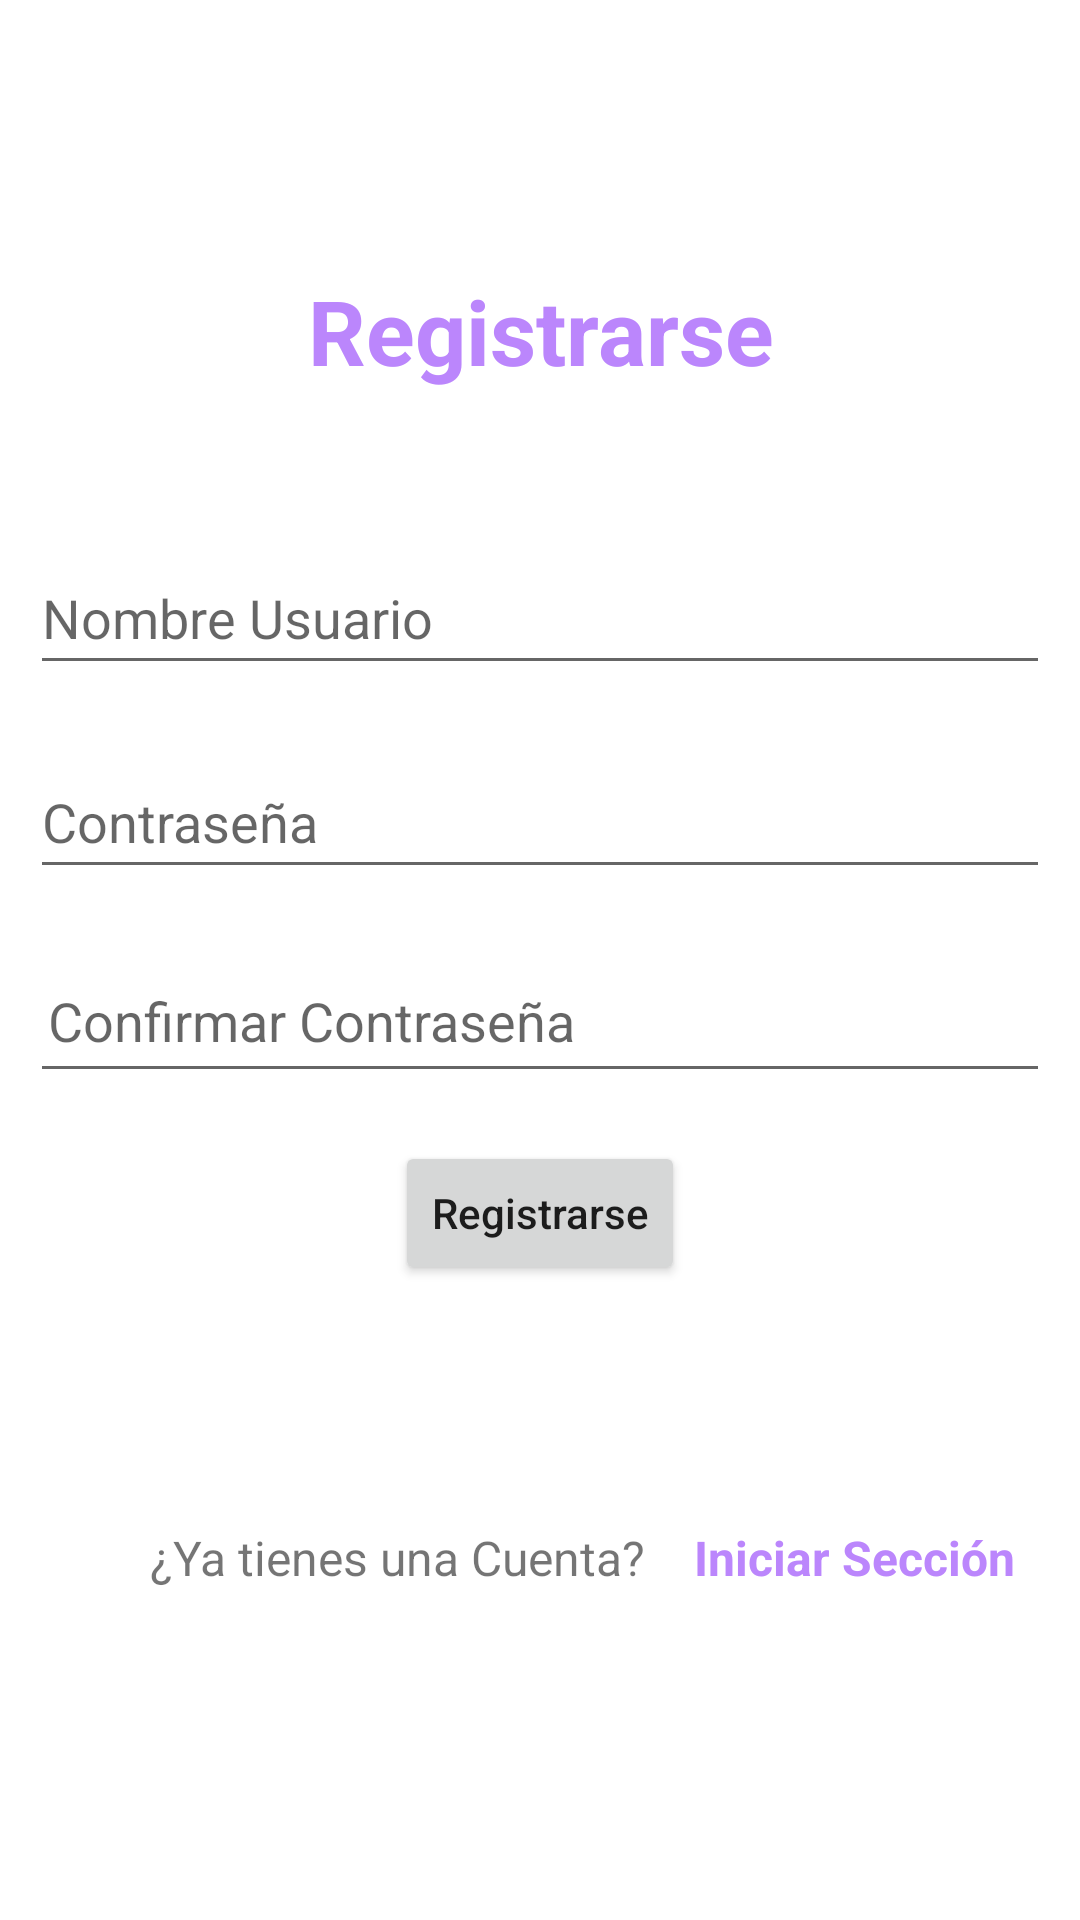

Reconstruct the res/layout file that produces this screen, plus the resources it refers to.
<!-- AndroidManifest.xml: application theme Theme.TallerAndroid1 -->
<!-- res/layout/registro.xml -->
<?xml version="1.0" encoding="utf-8"?>
<RelativeLayout xmlns:android="http://schemas.android.com/apk/res/android"
    xmlns:app="http://schemas.android.com/apk/res-auto"
    xmlns:tools="http://schemas.android.com/tools"
    android:layout_width="match_parent"
    android:layout_height="match_parent"
    android:padding="10dp"
    tools:context=".RegistroActivity">

    <TextView
        android:id="@+id/txtregistrarse"
        android:layout_marginTop="80dp"
        android:textColor="@color/purple_200"
        android:layout_width="match_parent"
        android:layout_height="wrap_content"
        android:text="Registrarse"
        android:textSize="30sp"
        android:textStyle="bold"
        android:gravity="center"
        />

    <EditText
        android:id="@+id/nombreUsuario"
        android:layout_width="match_parent"
        android:layout_height="wrap_content"
        android:layout_below="@+id/txtregistrarse"
        android:layout_centerHorizontal="true"
        android:layout_marginTop="50dp"
        android:hint="Nombre Usuario"
        android:minHeight="48dp" />

    <EditText
        android:id="@+id/contra"
        android:layout_width="match_parent"
        android:layout_height="wrap_content"
        android:layout_below="@+id/nombreUsuario"
        android:layout_centerHorizontal="true"
        android:layout_marginTop="20sp"
        android:hint="Contraseña"
        android:inputType="textPassword"
        android:minHeight="48dp" />

    <EditText
        android:padding="6dp"
        android:id="@+id/confirmar_contra"
        android:layout_width="match_parent"
        android:layout_height="wrap_content"
        android:layout_below="@+id/contra"
        android:inputType="textPassword"
        android:layout_centerHorizontal="true"
        android:layout_marginTop="20dp"
        android:hint="Confirmar Contraseña"
        android:minHeight="48dp"
        />

    <Button
        android:id="@+id/btn_registrarse"
        android:layout_width="wrap_content"
        android:layout_height="wrap_content"
        android:layout_below="@id/confirmar_contra"
        android:layout_centerHorizontal="true"
        android:layout_marginTop="16dp"
        android:text="Registrarse"
        android:textAllCaps="false" />

    <TextView
        android:id="@+id/txtcuenta"
        android:layout_width="wrap_content"
        android:layout_height="wrap_content"
        android:layout_below="@id/btn_registrarse"
        android:layout_marginTop="80dp"
        android:text="¿Ya tienes una Cuenta?"
        android:textSize="16dp"
        android:layout_marginStart="40dp"

        />

    <TextView
        android:id="@+id/inicioseccion"
        android:layout_width="wrap_content"
        android:layout_height="wrap_content"
        android:layout_below="@id/btn_registrarse"
        android:layout_centerHorizontal="true"
        android:layout_marginStart="16dp"
        android:layout_marginTop="80dp"
        android:layout_toEndOf="@id/txtcuenta"
        android:text="Iniciar Sección"
        android:textColor="@color/purple_200"
        android:textSize="16dp"
        android:textStyle="bold" />
</RelativeLayout>
<!-- resources referenced by this layout -->
<resources>
  <color name="purple_200">#FFBB86FC</color>
  <style name="Theme.TallerAndroid1" parent="Theme.MaterialComponents.DayNight.DarkActionBar">
          
          <item name="colorPrimary">@color/purple_500</item>
          <item name="colorPrimaryVariant">@color/purple_700</item>
          <item name="colorOnPrimary">@color/white</item>
          
          <item name="colorSecondary">@color/teal_200</item>
          <item name="colorSecondaryVariant">@color/teal_700</item>
          <item name="colorOnSecondary">@color/black</item>
          
          <item name="android:statusBarColor" tools:targetApi="l">?attr/colorPrimaryVariant</item>
          
      </style>
  <color name="purple_500">#FF6200EE</color>
  <color name="purple_700">#FF3700B3</color>
  <color name="white">#FFFFFFFF</color>
  <color name="teal_200">#FF03DAC5</color>
  <color name="teal_700">#FF018786</color>
  <color name="black">#FF000000</color>
</resources>
